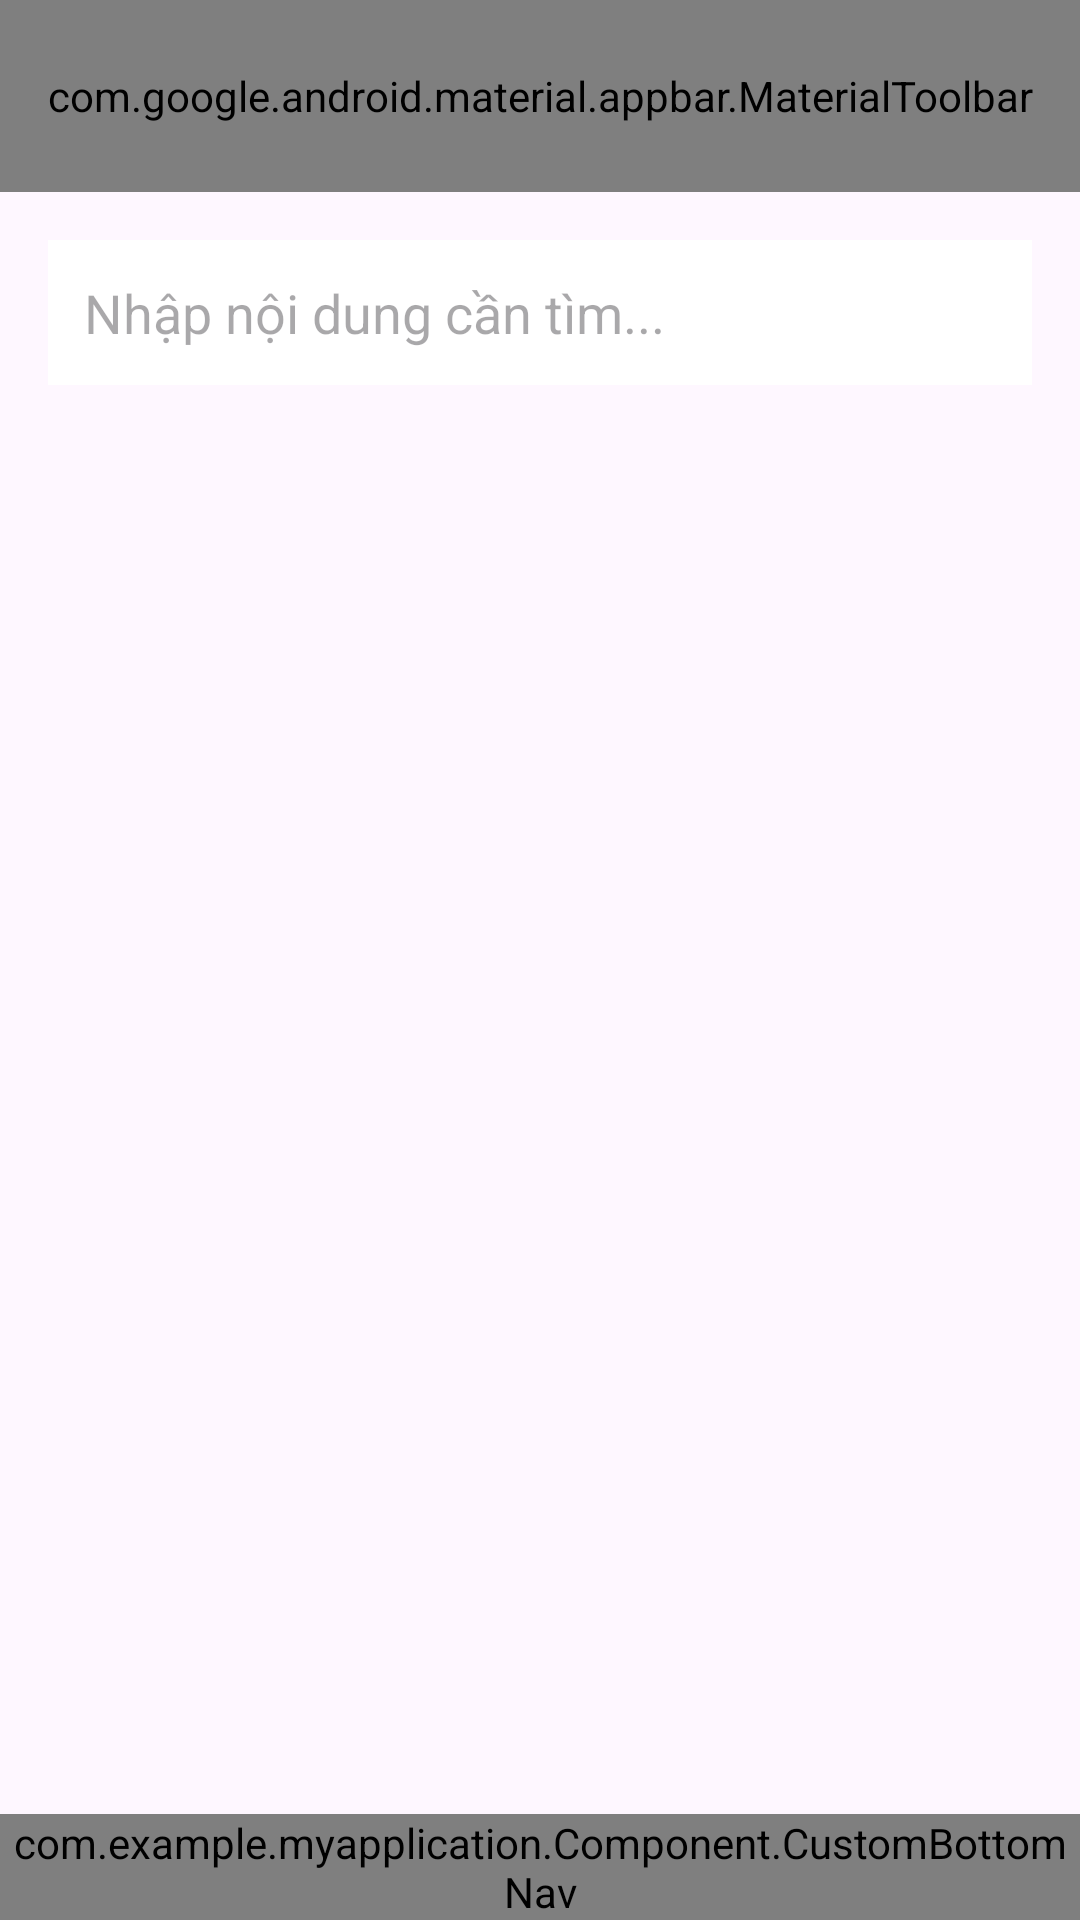

Reconstruct the res/layout file that produces this screen, plus the resources it refers to.
<!-- AndroidManifest.xml: application theme Theme.MyApplication -->
<!-- res/layout/activity_search.xml -->
<?xml version="1.0" encoding="utf-8"?>
<androidx.constraintlayout.widget.ConstraintLayout xmlns:android="http://schemas.android.com/apk/res/android"
    xmlns:app="http://schemas.android.com/apk/res-auto"
    xmlns:tools="http://schemas.android.com/tools"
    android:layout_width="match_parent"
    android:layout_height="match_parent"
    android:fitsSystemWindows="true"
    android:background="@color/light_gray_background"
    tools:context=".Activity.SearchActivity">

    <com.google.android.material.appbar.AppBarLayout
        android:id="@+id/appBarLayout"
        android:layout_width="match_parent"
        android:layout_height="wrap_content"
        app:layout_constraintTop_toTopOf="parent">

        <com.google.android.material.appbar.MaterialToolbar
            android:id="@+id/toolbar"
            android:layout_width="match_parent"
            android:layout_height="?attr/actionBarSize"
            android:background="@color/color_yellow"
            app:title="@string/title_activity_search"
            app:titleTextColor="@color/primary_blue" />

    </com.google.android.material.appbar.AppBarLayout>

    <EditText
        android:id="@+id/etSearch"
        android:layout_width="match_parent"
        android:layout_height="wrap_content"
        android:layout_margin="16dp"
        android:hint="@string/search_hint"
        android:padding="12dp"
        android:background="@color/white"
        app:layout_constraintTop_toBottomOf="@id/appBarLayout" />

    <androidx.recyclerview.widget.RecyclerView
        android:id="@+id/rvSearchResults"
        android:layout_width="match_parent"
        android:layout_height="0dp"
        android:layout_marginTop="16dp"
        android:paddingHorizontal="16dp"
        android:clipToPadding="false"
        app:layoutManager="androidx.recyclerview.widget.LinearLayoutManager"
        app:layout_constraintTop_toBottomOf="@id/etSearch"
        app:layout_constraintBottom_toTopOf="@+id/bottomNav"
        tools:listitem="@layout/list_item_chapter" />

    <com.example.myapplication.Component.CustomBottomNav
        android:id="@+id/bottomNav"
        android:layout_width="match_parent"
        android:layout_height="wrap_content"
        app:layout_constraintBottom_toBottomOf="parent"/>

</androidx.constraintlayout.widget.ConstraintLayout>
<!-- res/layout/list_item_chapter.xml (included above) -->
<?xml version="1.0" encoding="utf-8"?>
<androidx.cardview.widget.CardView xmlns:android="http://schemas.android.com/apk/res/android"
    xmlns:app="http://schemas.android.com/apk/res-auto"
    xmlns:tools="http://schemas.android.com/tools"
    android:layout_width="match_parent"
    android:layout_height="wrap_content"
    android:layout_marginVertical="8dp"
    app:cardCornerRadius="12dp"
    android:fitsSystemWindows="true"
    app:cardElevation="2dp">

    <androidx.constraintlayout.widget.ConstraintLayout
        android:layout_width="match_parent"
        android:layout_height="wrap_content"
        android:padding="16dp">

        <ImageView
            android:id="@+id/ivChapterIcon"
            android:layout_width="32dp"
            android:layout_height="32dp"
            android:src="@drawable/ic_launcher_foreground"
            app:tint="@color/primary_blue"
            app:layout_constraintStart_toStartOf="parent"
            app:layout_constraintTop_toTopOf="parent" />

        <TextView
            android:id="@+id/tvChapterTitle"
            android:layout_width="0dp"
            android:layout_height="wrap_content"
            android:layout_marginStart="16dp"
            android:textColor="@color/primary_blue"
            android:textSize="16sp"
            android:textStyle="bold"
            app:layout_constraintEnd_toStartOf="@+id/btnLearnNow"
            app:layout_constraintStart_toEndOf="@+id/ivChapterIcon"
            app:layout_constraintTop_toTopOf="parent"
            tools:text="Chapter Title Here" />

        <TextView
            android:id="@+id/tvLessonCount"
            android:layout_width="wrap_content"
            android:layout_height="wrap_content"
            android:textColor="@color/color_text"
            android:textSize="12sp"
            app:layout_constraintStart_toStartOf="@+id/tvChapterTitle"
            app:layout_constraintTop_toBottomOf="@+id/tvChapterTitle"
            tools:text="X lessons" />

        
        <ProgressBar
            android:id="@+id/progressBar"
            style="?android:attr/progressBarStyleHorizontal"
            android:layout_width="0dp"
            android:layout_height="8dp"
            android:layout_marginTop="8dp"
            android:progressDrawable="@drawable/bg_progress_bar"
            app:layout_constraintEnd_toEndOf="@+id/tvChapterTitle"
            app:layout_constraintStart_toStartOf="@+id/tvChapterTitle"
            app:layout_constraintTop_toBottomOf="@+id/tvLessonCount"
            tools:progress="60" />

        <TextView
            android:id="@+id/btnLearnNow"
            android:layout_width="wrap_content"
            android:layout_height="wrap_content"
            android:background="@drawable/bg_button_yellow_rounded"
            android:paddingHorizontal="16dp"
            android:paddingVertical="8dp"
            android:text="@string/learn_now"
            android:textColor="@color/primary_blue"
            android:textStyle="bold"
            app:layout_constraintBottom_toBottomOf="parent"
            app:layout_constraintEnd_toEndOf="parent"
            app:layout_constraintTop_toTopOf="parent" />

    </androidx.constraintlayout.widget.ConstraintLayout>

</androidx.cardview.widget.CardView>
<!-- resources referenced by this layout -->
<resources>
  <color name="color_text">#AAA7A7</color>
  <color name="color_yellow">#FFD700</color>
  <color name="light_gray_background">#121212</color>
  <color name="primary_blue">#42A5F5</color>
  <color name="white">#212121</color>
  <!-- drawable bg_button_yellow_rounded (drawable) -->
  <?xml version="1.0" encoding="utf-8"?>
  <shape xmlns:android="http://schemas.android.com/apk/res/android">
      <solid android:color="@color/color_yellow"/>
      <corners android:radius="16dp"/>
  </shape>
  <!-- drawable bg_progress_bar (drawable) -->
  <?xml version="1.0" encoding="utf-8"?>
  <layer-list xmlns:android="http://schemas.android.com/apk/res/android">
  
      
      <item android:id="@android:id/background">
          <shape>
              <corners android:radius="4dp" />
              <solid android:color="#E0E0E0" />
          </shape>
      </item>
  
      
      <item android:id="@android:id/progress">
          <clip>
              <shape>
                  <corners android:radius="4dp" />
                  <solid android:color="@color/color_yellow" />
              </shape>
          </clip>
      </item>
  
  </layer-list>
  <string name="learn_now">Học ngay</string>
  <string name="search_hint">Nhập nội dung cần tìm...</string>
  <string name="title_activity_search">Tìm kiếm</string>
  <style name="Theme.MyApplication" parent="Base.Theme.MyApplication" />
  <style name="Base.Theme.MyApplication" parent="Theme.Material3.DayNight.NoActionBar">
          
      </style>
</resources>
